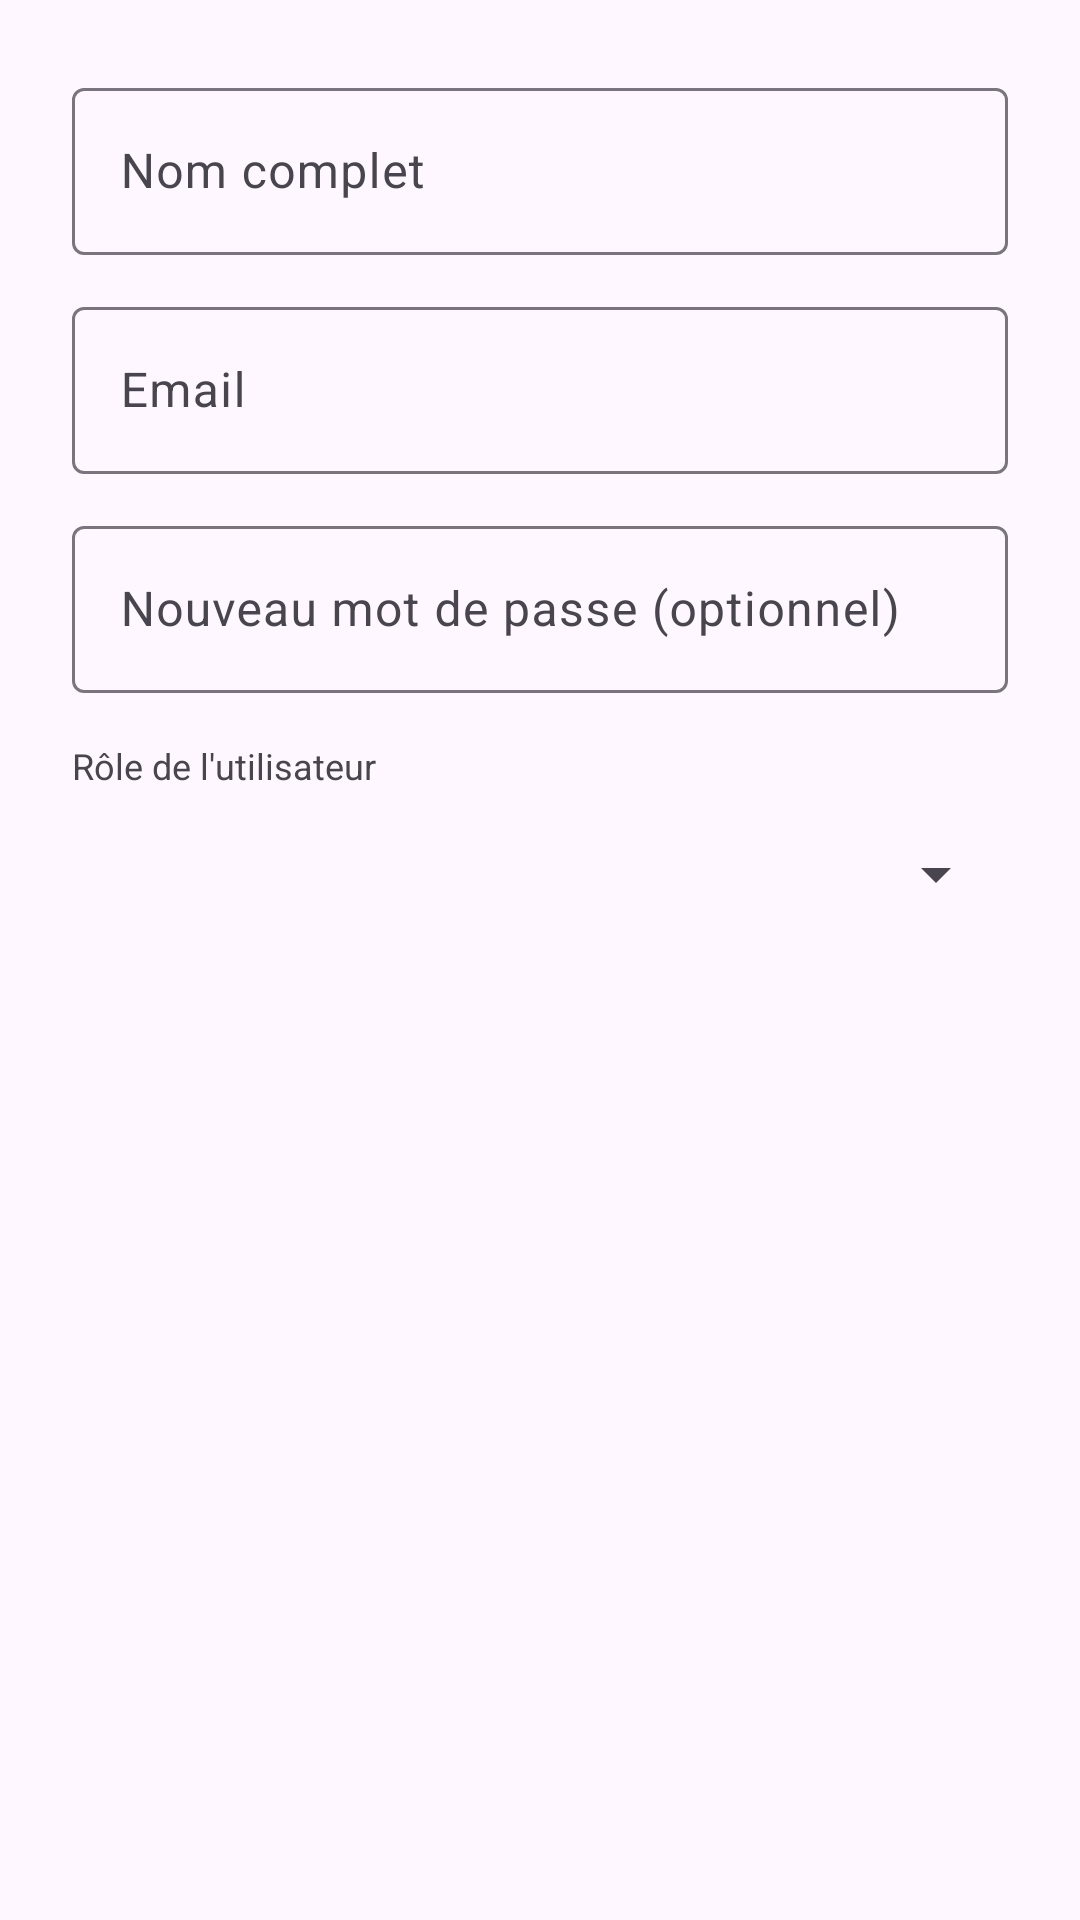

Here is an Android app screen rendered from its layout file. Give the layout XML and the strings, colors and styles it references.
<!-- AndroidManifest.xml: application theme Theme.RestaurantManager -->
<!-- res/layout/dialog_edit_user.xml -->
<?xml version="1.0" encoding="utf-8"?>
<LinearLayout xmlns:android="http://schemas.android.com/apk/res/android"
    android:layout_width="match_parent"
    android:layout_height="wrap_content"
    android:orientation="vertical"
    android:padding="24dp">

    <com.google.android.material.textfield.TextInputLayout
        android:layout_width="match_parent"
        android:layout_height="wrap_content"
        android:hint="Nom complet">
        <com.google.android.material.textfield.TextInputEditText
            android:id="@+id/et_user_name"
            android:layout_width="match_parent"
            android:layout_height="wrap_content"
            android:inputType="textPersonName" />
    </com.google.android.material.textfield.TextInputLayout>

    <com.google.android.material.textfield.TextInputLayout
        android:layout_width="match_parent"
        android:layout_height="wrap_content"
        android:layout_marginTop="12dp"
        android:hint="Email">
        <com.google.android.material.textfield.TextInputEditText
            android:id="@+id/et_user_email"
            android:layout_width="match_parent"
            android:layout_height="wrap_content"
            android:inputType="textEmailAddress" />
    </com.google.android.material.textfield.TextInputLayout>

    <com.google.android.material.textfield.TextInputLayout
        android:layout_width="match_parent"
        android:layout_height="wrap_content"
        android:layout_marginTop="12dp"
        android:hint="Nouveau mot de passe (optionnel)">
        <com.google.android.material.textfield.TextInputEditText
            android:id="@+id/et_user_password"
            android:layout_width="match_parent"
            android:layout_height="wrap_content"
            android:inputType="textPassword" />
    </com.google.android.material.textfield.TextInputLayout>

    <TextView
        android:layout_width="wrap_content"
        android:layout_height="wrap_content"
        android:layout_marginTop="16dp"
        android:text="Rôle de l'utilisateur"
        android:textSize="12sp" />

    <Spinner
        android:id="@+id/spinner_user_role"
        android:layout_width="match_parent"
        android:layout_height="48dp"
        android:layout_marginTop="4dp" />

</LinearLayout>
<!-- resources referenced by this layout -->
<resources>
  <style name="Theme.RestaurantManager" parent="Base.Theme.RestaurantManager" />
  <style name="Base.Theme.RestaurantManager" parent="Theme.Material3.DayNight.NoActionBar">
          <item name="android:statusBarColor">@android:color/transparent</item>
          <item name="android:windowLightStatusBar">true</item>
          <item name="android:navigationBarColor">@android:color/transparent</item>
          <item name="android:windowLightNavigationBar" tools:targetApi="o_mr1">true</item>
  
          
          <item name="textAppearanceHeadlineLarge">@style/TextAppearance.Savoria.HeadlineLarge</item>
          <item name="textAppearanceTitleMedium">@style/TextAppearance.Savoria.TitleMedium</item>
          <item name="textAppearanceBodyMedium">@style/TextAppearance.Savoria.BodyMedium</item>
      </style>
  <style name="TextAppearance.Savoria.HeadlineLarge" parent="TextAppearance.Material3.HeadlineLarge">
          <item name="android:fontFamily">serif</item>
          <item name="android:textStyle">bold|italic</item>
          <item name="android:textColor">#1C1C1A</item>
      </style>
  <style name="TextAppearance.Savoria.TitleMedium" parent="TextAppearance.Material3.TitleMedium">
          <item name="android:fontFamily">sans-serif-medium</item>
          <item name="android:textColor">#1C1C1A</item>
      </style>
  <style name="TextAppearance.Savoria.BodyMedium" parent="TextAppearance.Material3.BodyMedium">
          <item name="android:fontFamily">sans-serif</item>
          <item name="android:textColor">#777770</item>
      </style>
</resources>
